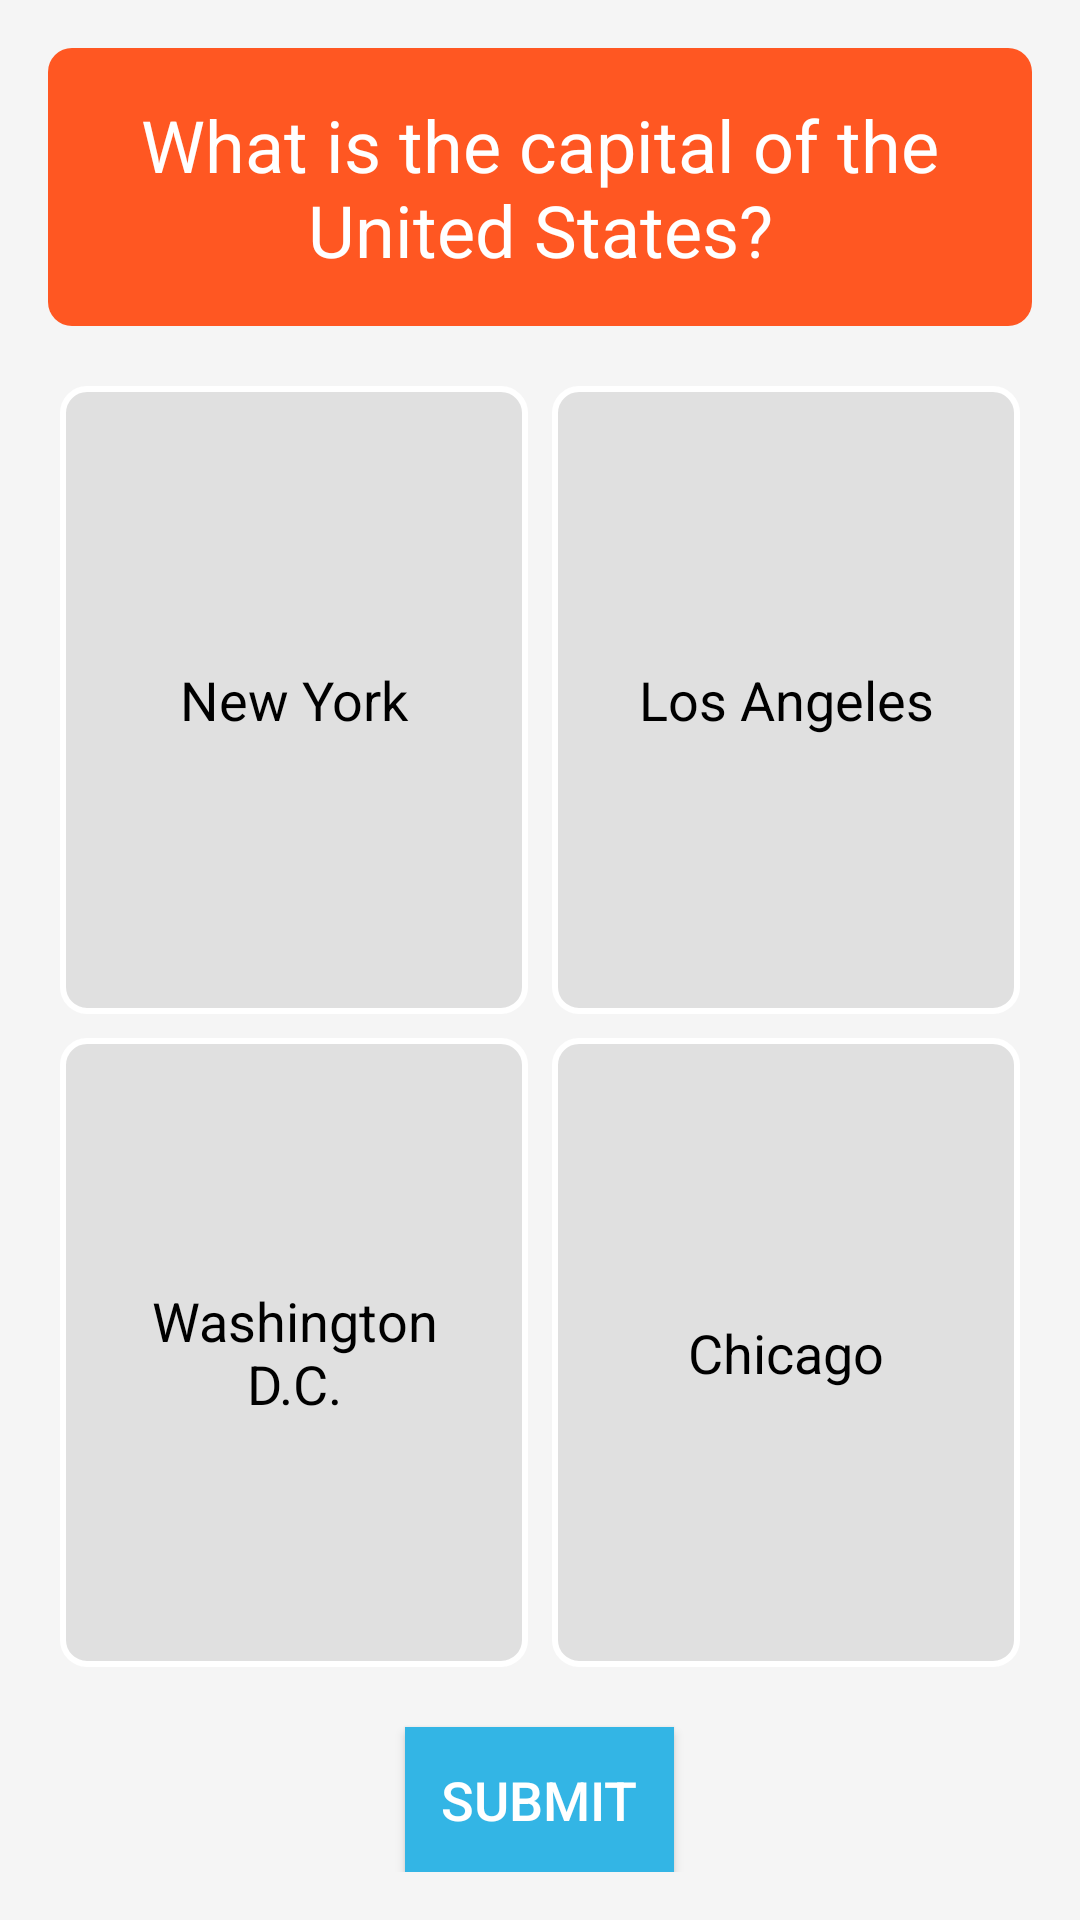

Here is an Android app screen rendered from its layout file. Give the layout XML and the strings, colors and styles it references.
<!-- AndroidManifest.xml: application theme Theme.MyApplication -->
<!-- res/layout/quiz.xml -->
<?xml version="1.0" encoding="utf-8"?>
<LinearLayout xmlns:android="http://schemas.android.com/apk/res/android"
    xmlns:app="http://schemas.android.com/apk/res-auto"
    xmlns:tools="http://schemas.android.com/tools"
    android:layout_width="match_parent"
    android:layout_height="match_parent"
    android:orientation="vertical"
    android:padding="16dp"
    android:background="#F5F5F5"
    tools:context=".MainActivity">

    <TextView
        android:id="@+id/question_text"
        android:layout_width="match_parent"
        android:layout_height="wrap_content"
        android:layout_marginBottom="16dp"
        android:background="@drawable/question_background"
        android:gravity="center"
        android:padding="16dp"
        android:text="What is the capital of the United States?"
        android:textColor="@android:color/white"
        android:textSize="24sp" />

    <RadioGroup
        android:id="@+id/answer_group"
        android:layout_width="match_parent"
        android:layout_height="wrap_content"
        android:layout_weight="1">
        <GridLayout
            android:layout_width="match_parent"
            android:layout_height="wrap_content"
            android:layout_weight="1"
            android:columnCount="2"
            android:rowCount="2">

            
            <RadioButton
                android:id="@+id/answer_A"
                android:layout_width="0dp"
                android:layout_height="0dp"
                android:layout_columnWeight="1"
                android:layout_rowWeight="1"
                android:layout_margin="4dp"
                android:button="@null"
                android:gravity="center"
                android:padding="16dp"
                android:text="New York"
                android:textSize="18sp"
                android:textColor="@drawable/text_color_selector"
                android:background="@drawable/card_background_selector_checked" />

            
            <RadioButton
                android:id="@+id/answer_B"
                android:layout_width="0dp"
                android:layout_height="0dp"
                android:layout_columnWeight="1"
                android:layout_rowWeight="1"
                android:layout_margin="4dp"
                android:button="@null"
                android:gravity="center"
                android:padding="16dp"
                android:text="Los Angeles"
                android:textSize="18sp"
                android:textColor="@drawable/text_color_selector"
                android:background="@drawable/card_background_selector_checked" />

            
            <RadioButton
                android:id="@+id/answer_C"
                android:layout_width="0dp"
                android:layout_height="0dp"
                android:layout_columnWeight="1"
                android:layout_rowWeight="1"
                android:layout_margin="4dp"
                android:button="@null"
                android:gravity="center"
                android:padding="16dp"
                android:text="Washington D.C."
                android:textSize="18sp"
                android:textColor="@drawable/text_color_selector"
                android:background="@drawable/card_background_selector_checked" />

            
            <RadioButton
                android:id="@+id/answer_D"
                android:layout_width="0dp"
                android:layout_height="0dp"
                android:layout_columnWeight="1"
                android:layout_rowWeight="1"
                android:layout_margin="4dp"
                android:button="@null"
                android:gravity="center"
                android:padding="16dp"
                android:text="Chicago"
                android:textSize="18sp"
                android:textColor="@drawable/text_color_selector"
                android:background="@drawable/card_background_selector_checked" />

        </GridLayout>
    </RadioGroup>


<Button
        android:id="@+id/submit_button"
        android:layout_width="wrap_content"
        android:layout_height="wrap_content"
        android:layout_gravity="center_horizontal"
        android:layout_marginTop="16dp"
        android:text="Submit"
        android:textSize="18sp"
        android:textColor="@android:color/white"
        android:background="@android:color/holo_blue_light"
        android:padding="12dp" />

</LinearLayout>
<!-- resources referenced by this layout -->
<resources>
  <!-- drawable card_background_selector_checked (drawable) -->
  <?xml version="1.0" encoding="utf-8"?>
  <selector xmlns:tools="http://schemas.android.com/tools" xmlns:android="http://schemas.android.com/apk/res/android"
            tools:ignore="MissingDefaultResource">
      
      <item android:state_checked="true">
          <shape android:shape="rectangle">
              <corners android:radius="8dp" />
              <solid android:color="#E0E0E0" />
              <stroke android:color="#FFFFFF" android:width="2dp" />
          </shape>
      </item>
  
      
      <item>
          <shape android:shape="rectangle">
              <corners android:radius="8dp" />
              <solid android:color="#E0E0E0" />
              <stroke android:color="#FFFFFF" android:width="2dp" />
          </shape>
      </item>
  </selector>
  <!-- drawable question_background (drawable) -->
  <?xml version="1.0" encoding="utf-8"?>
  <shape xmlns:android="http://schemas.android.com/apk/res/android">
      <solid android:color="#FF5722" /> 
  
      <corners android:radius="8dp" />
  
      <padding
              android:bottom="4dp"
              android:left="4dp"
              android:right="4dp"
              android:top="4dp" />
  </shape>
  <!-- drawable text_color_selector (drawable) -->
  <?xml version="1.0" encoding="utf-8"?>
  <selector xmlns:android="http://schemas.android.com/apk/res/android">
      <item android:state_checked="true" android:color="#FFFFFF" />
      <item android:color="#000000"/>
  </selector>
  <style name="Theme.MyApplication" parent="Theme.MaterialComponents.DayNight.DarkActionBar">
          
          <item name="colorPrimary">#EB455F</item>
          <item name="colorPrimaryVariant">@color/purple_700</item>
          <item name="colorOnPrimary">@color/white</item>
          
          <item name="colorSecondary">#2B3467</item>
          <item name="colorSecondaryVariant">@color/teal_700</item>
          <item name="colorOnSecondary">@color/black</item>
          
          <item name="android:statusBarColor">?attr/colorPrimaryVariant</item>
          
      </style>
  <color name="purple_700">#FF3700B3</color>
  <color name="white">#FFFFFFFF</color>
  <color name="teal_700">#FF018786</color>
  <color name="black">#FF000000</color>
</resources>
